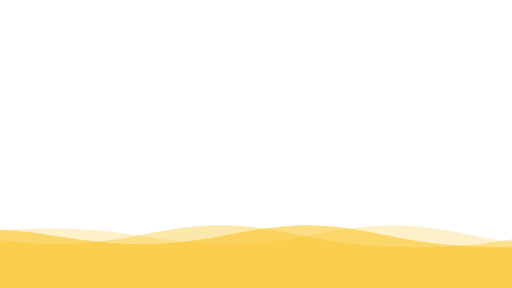
t = 0.00 s
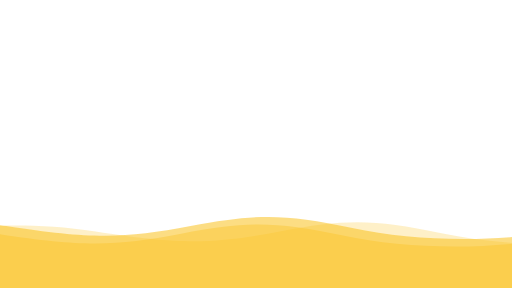
t = 1.20 s
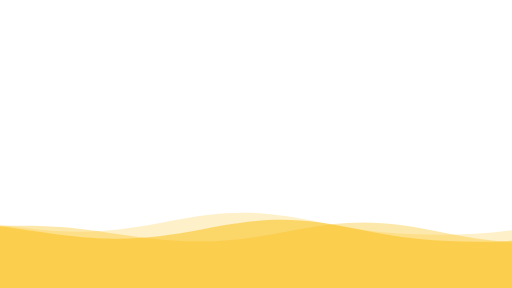
t = 2.70 s
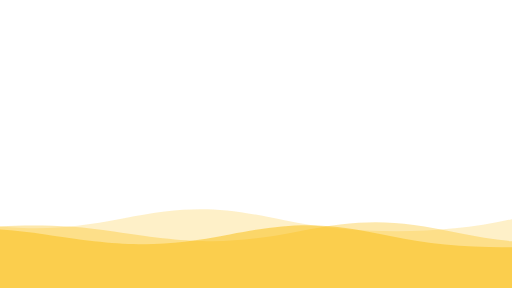
t = 4.00 s
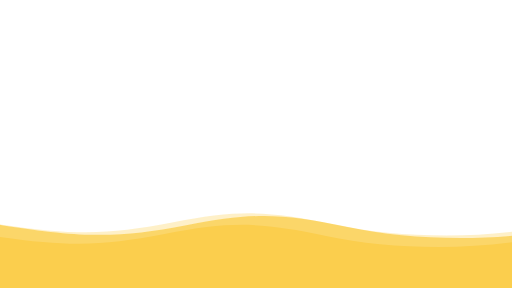
t = 5.40 s
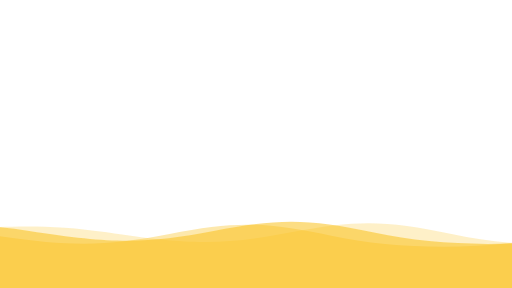
t = 7.00 s

The animated SVG that drew these frames (rendered in a browser with its animation timeline set to each time). Animation: 3 SMIL elements (animateTransform=3); one cycle of 8.00 s, repeats indefinitely.

<svg
  viewBox="0 0 1600 900"
  preserveAspectRatio="none"
  xmlns="http://www.w3.org/2000/svg"
  xmlns:xlink="http://www.w3.org/1999/xlink"
>
  <defs>
    <path
      id="wave"
      fill="rgba(250, 192, 26, 0.6)"
      d="M-363.852,502.589c0,0,236.988-41.997,505.475,0
         s371.981,38.998,575.971,0s293.985-39.278,505.474,5.859
         s493.475,48.368,716.963-4.995v560.106H-363.852V502.589z"
    />
  </defs>
  <g>
    <use xlink:href="#wave" opacity=".4">
      <animateTransform
        attributeName="transform"
        attributeType="XML"
        type="translate"
        dur="8s"
        values="270 230; -334 180; 270 230"
        repeatCount="indefinite"
        calcMode="spline"
        keyTimes="0; .5; 1"
        keySplines="0.42, 0, 0.58, 1.0; 0.42, 0, 0.58, 1.0"
      />
    </use>
    <use xlink:href="#wave" opacity=".6">
      <animateTransform
        attributeName="transform"
        attributeType="XML"
        type="translate"
        dur="6s"
        values="-270 230;243 220;-270 230"
        repeatCount="indefinite"
        calcMode="spline"
        keyTimes="0; .6; 1"
        keySplines="0.42, 0, 0.58, 1.0; 0.42, 0, 0.58, 1.0"
      />
    </use>
    <use xlink:href="#wave" opacity=".9">
      <animateTransform
        attributeName="transform"
        attributeType="XML"
        type="translate"
        dur="4s"
        values="0 230;-140 200;0 230"
        repeatCount="indefinite"
        calcMode="spline"
        keyTimes="0; .4; 1"
        keySplines="0.42, 0, 0.58, 1.0; 0.42, 0, 0.58, 1.0"
      />
    </use>
  </g>
</svg>
